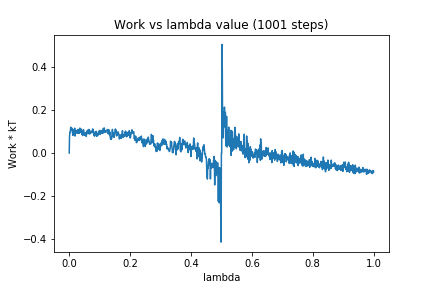

The file beside this chart, header and first rows:
0, 0.0
1, 0.07676
2, 0.09524
3, 0.09447
4, 0.1078
5, 0.1199
6, 0.1125
7, 0.1077
8, 0.1094
9, 0.1152
10, 0.1003
11, 0.09361
12, 0.08154
13, 0.1084
14, 0.1037
15, 0.1035
16, 0.09275
17, 0.09161
18, 0.1153
19, 0.07857
20, 0.09105
21, 0.1023
22, 0.09355
23, 0.1011
24, 0.1048
25, 0.1033
26, 0.09165
27, 0.1005
28, 0.09894
29, 0.1097
30, 0.0913
31, 0.1015
32, 0.09538
33, 0.09104
34, 0.1027
35, 0.1157
36, 0.1037
37, 0.105
38, 0.1052
39, 0.0954
40, 0.1109
41, 0.08714
42, 0.09977
43, 0.08903
44, 0.08113
45, 0.08527
46, 0.1029
47, 0.1079
48, 0.09653
49, 0.0962
50, 0.08196
51, 0.08276
52, 0.08408
53, 0.08493
54, 0.08878
55, 0.09394
56, 0.07683
57, 0.09739
58, 0.09501
59, 0.1016
60, 0.1053
... 940 more rows
